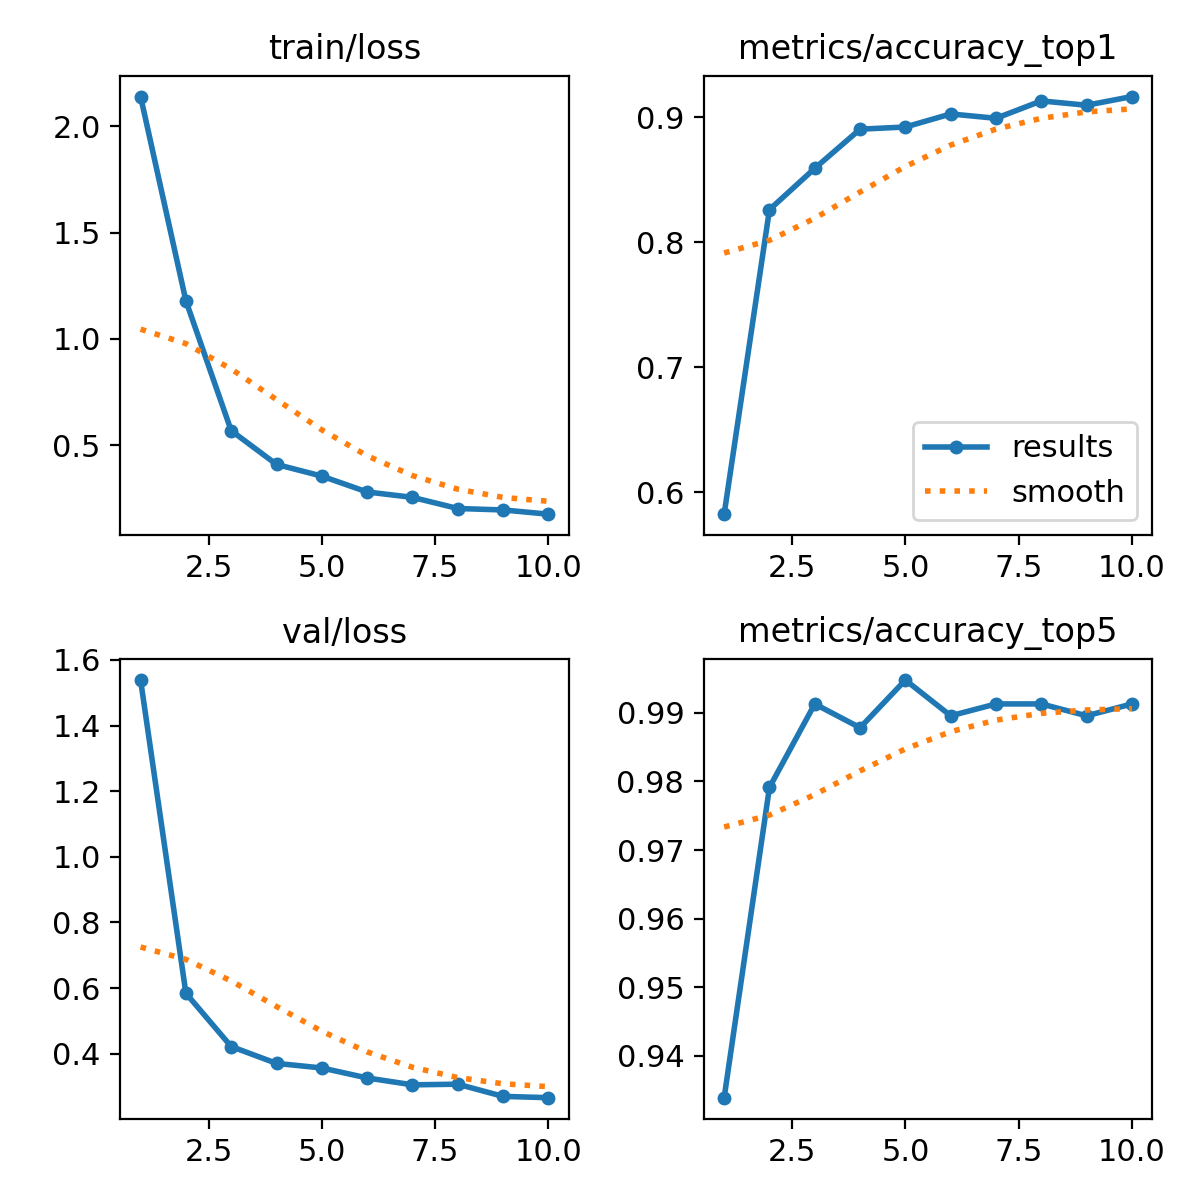

Data behind this chart, as committed beside it:
epoch, time, train/loss, metrics/accuracy_top1, metrics/accuracy_top5, val/loss, lr/pg0, lr/pg1, lr/pg2
1, 47.77, 2.14, 0.5826, 0.9339, 1.539, 0.0002314, 0.0002314, 0.0002314
2, 92.62, 1.179, 0.8261, 0.9791, 0.5841, 0.0004229, 0.0004229, 0.0004229
3, 136.9, 0.5678, 0.8591, 0.9913, 0.4218, 0.0005673, 0.0005673, 0.0005673
4, 177.3, 0.409, 0.8904, 0.9878, 0.3704, 0.0005019, 0.0005019, 0.0005019
5, 218, 0.354, 0.8922, 0.9948, 0.3564, 0.0004313, 0.0004313, 0.0004313
6, 258.1, 0.2794, 0.9026, 0.9896, 0.326, 0.0003606, 0.0003606, 0.0003606
7, 298, 0.2541, 0.8991, 0.9913, 0.305, 0.0002899, 0.0002899, 0.0002899
8, 337.8, 0.2016, 0.913, 0.9913, 0.307, 0.0002192, 0.0002192, 0.0002192
9, 377.6, 0.1948, 0.9096, 0.9896, 0.2698, 0.0001485, 0.0001485, 0.0001485
10, 417.5, 0.1749, 0.9165, 0.9913, 0.2659, 7.7826e-05, 7.7826e-05, 7.7826e-05
